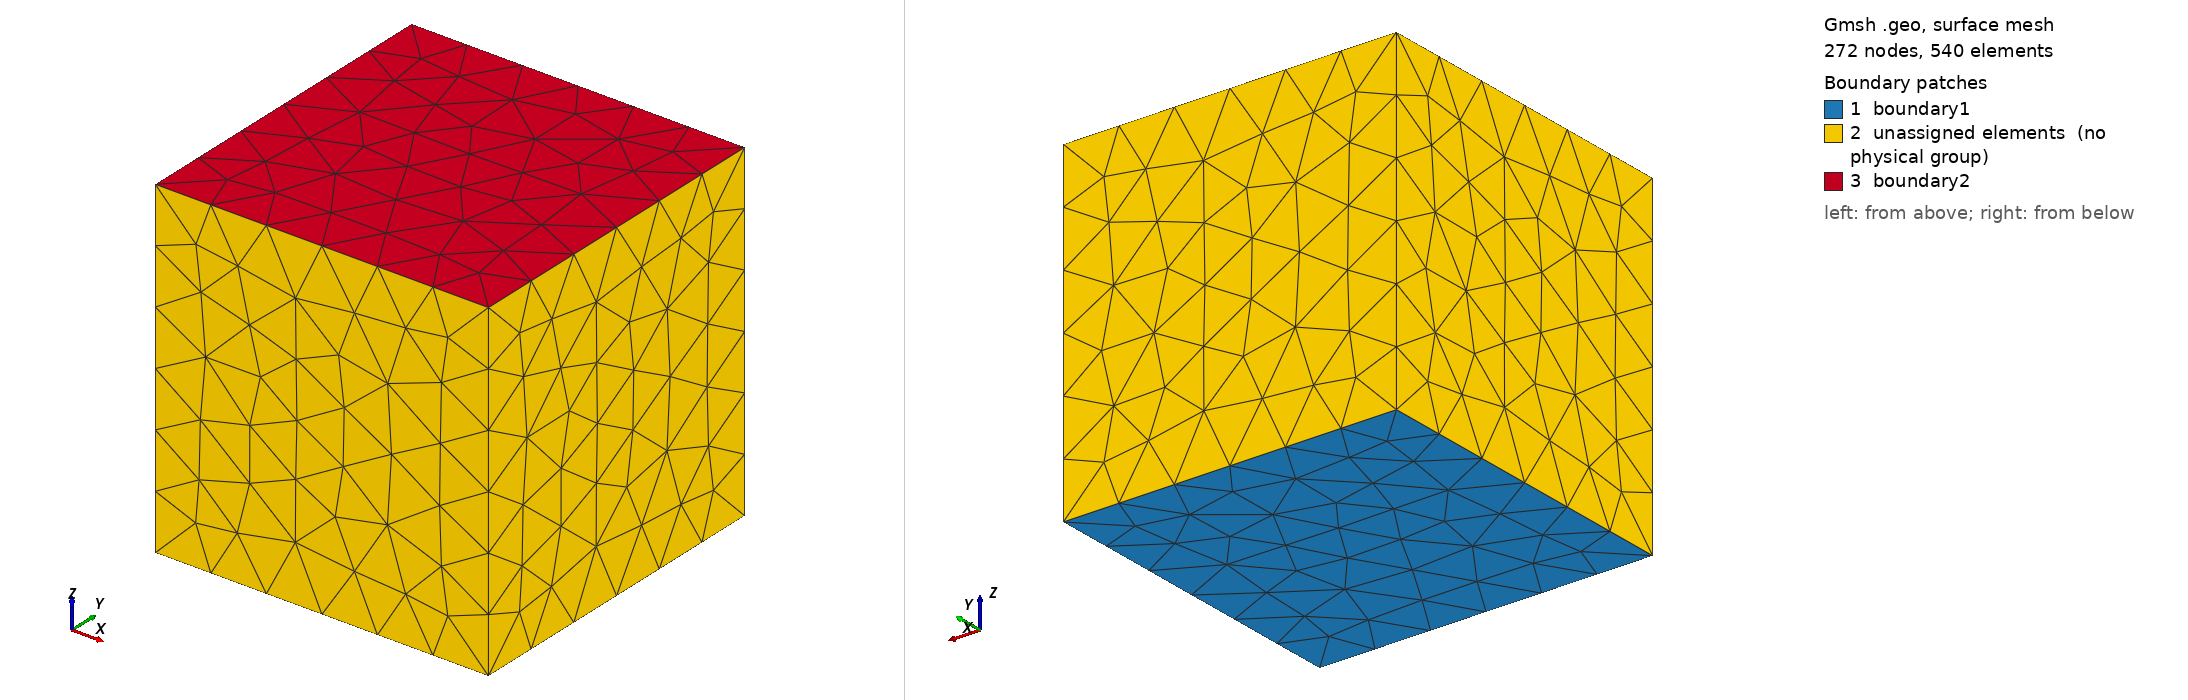

Gmsh geometry script, surface-meshed: 272 nodes, 540 surface elements. Boundary patches (legend numbers): 1 boundary1, 2 unassigned elements (no physical group), 3 boundary2. Left view from above one corner, right view from below the opposite corner. Legend entries are the model's physical surfaces; 'unassigned elements' are surfaces in no physical group. The drawing asked Gmsh for element sizes between 1% and 20% of the model's largest extent; the script's own settings can give other sizes.

=== carre6.geo (drawn) ===
// Gmsh project created on Tue May 27 11:12:18 2025
SetFactory("OpenCASCADE");
//+
Rectangle(1) = {0, 0, 0, 1, 1, 0};
//+
Extrude {0, 0, 1} {
  Surface{1}; 
}
//+
Physical Surface("boundary1") = {1};
//+
Physical Surface("boundary2") = {6};
//+
Physical Volume("volume") = {1};
